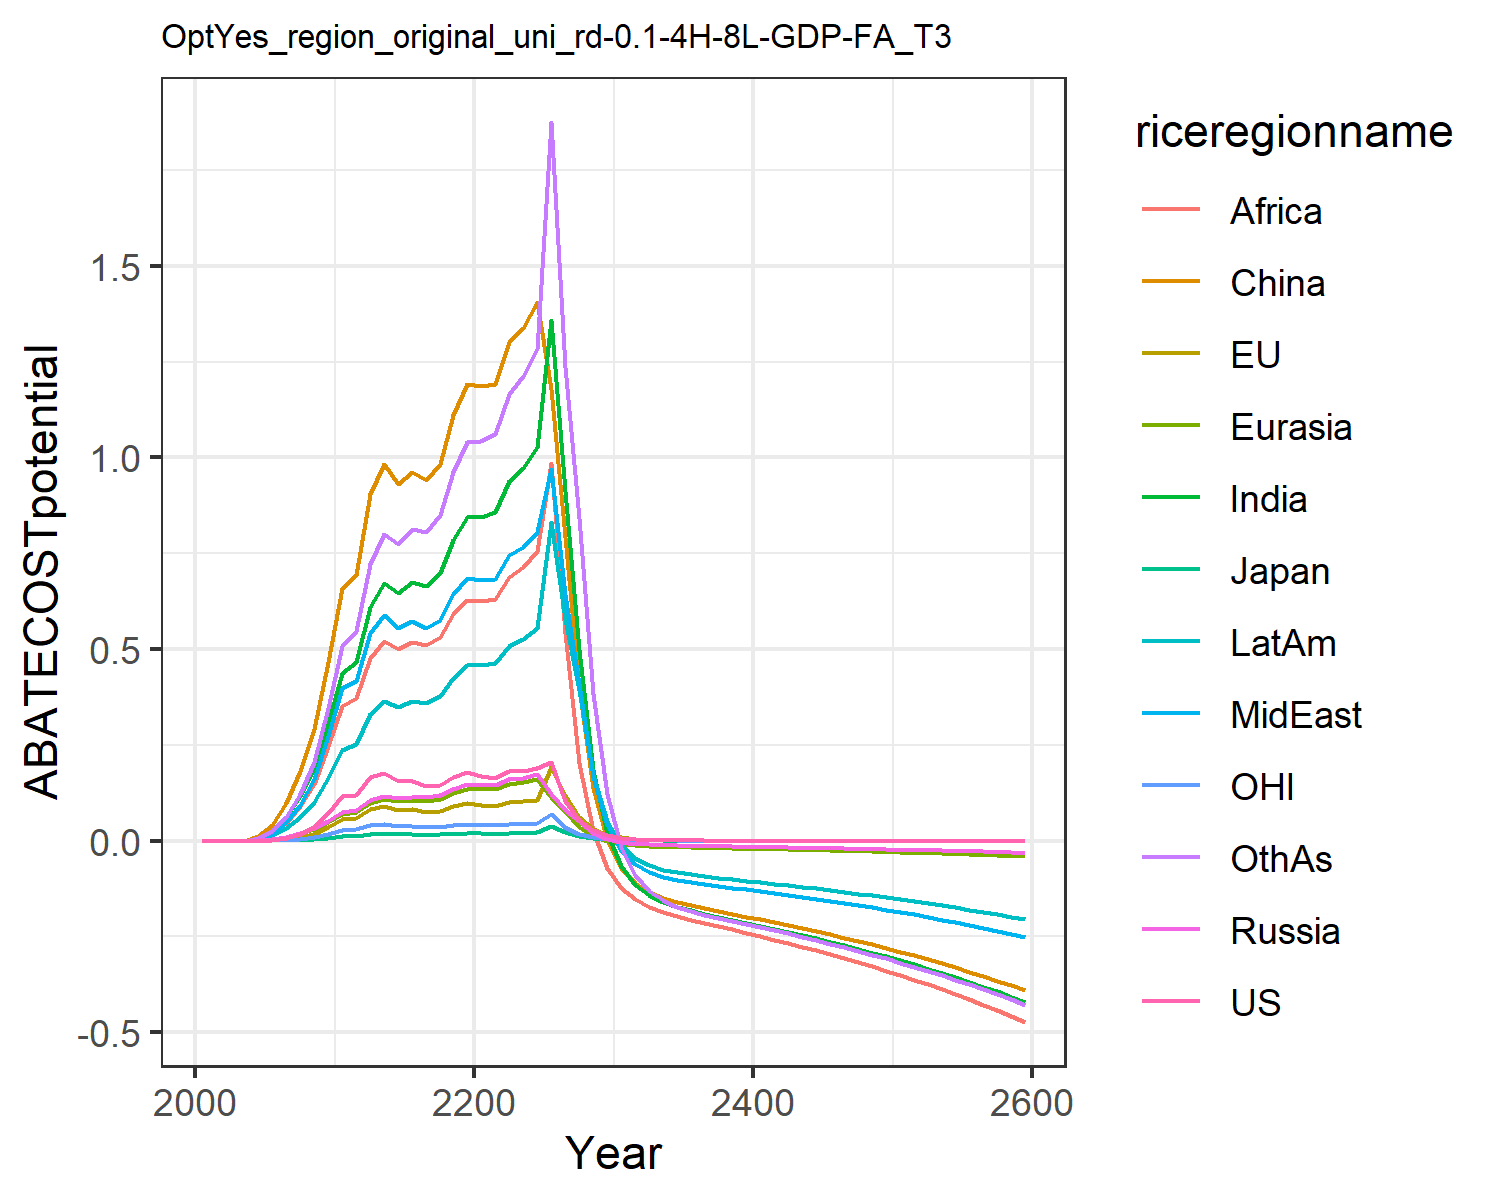

Values plotted in this chart, from the file beside it:
0.0, 0.0, 0.0, 0.0, 0.0, 0.0, 0.0, 0.0, 0.0, 0.0, 0.0, 0.0
5.284918185388377e-11, 2.5312702998785402e-11, 9.729365933677023e-12, 4.237619411592039e-6, 3.7329917527456798e-6, 3.5781453613612305e-5, 1.8772715092769086e-5, 1.1019497837572514e-5, 1.0631578219281144e-5, 1.0332605585462468e-5, 1.6584278414785427e-11, 1.5982692134070865e-5
1.4179143405704638e-11, 6.843572054142829e-12, 2.37561808119558e-12, 3.524887678976957e-6, 3.296640451404655e-6, 3.2214906506213004e-5, 1.8574091574311002e-5, 1.1210265199748659e-5, 1.149118696223278e-5, 9.950557664240196e-6, 4.38542010770237e-12, 1.6301717549453698e-5
2.6661507893603363e-11, 1.295126127728657e-11, 4.0526078956975005e-12, 4.664354113874218e-6, 4.59771247309209e-6, 4.516124983169195e-5, 2.846547967915239e-5, 1.7716888985327278e-5, 1.9302804660996375e-5, 1.4991884458618113e-5, 8.094686348973138e-12, 2.592827178170623e-5
8.707671653197396e-5, 4.2539406362870464e-5, 1.1774465513859978e-5, 0.00125, 0.001234, 0.01214, 0.007869, 0.005233, 0.005682, 0.004106, 2.572658472346454e-5, 0.007435
0.001111, 0.0005446, 0.0001404, 0.004147, 0.004024, 0.03941, 0.02559, 0.01822, 0.01912, 0.01336, 0.0003177, 0.02506
0.005939, 0.002919, 0.0007225, 0.01043, 0.009909, 0.09673, 0.06175, 0.04713, 0.04665, 0.03255, 0.001643, 0.0627
0.01713, 0.008404, 0.002003, 0.01992, 0.01874, 0.1818, 0.116, 0.09393, 0.08911, 0.0616, 0.004578, 0.1222
0.03567, 0.0174, 0.004, 0.03203, 0.03015, 0.2899, 0.1877, 0.1597, 0.1475, 0.1001, 0.0092, 0.2048
0.07312, 0.03535, 0.00786, 0.05203, 0.04897, 0.4666, 0.3064, 0.2741, 0.2457, 0.1642, 0.0182, 0.3465
0.1174, 0.05706, 0.01239, 0.07446, 0.06986, 0.6597, 0.4373, 0.3987, 0.3512, 0.2352, 0.0287, 0.507
0.1183, 0.05872, 0.01257, 0.07873, 0.07396, 0.6942, 0.4669, 0.4168, 0.373, 0.2507, 0.02896, 0.5479
0.1654, 0.08334, 0.01767, 0.1054, 0.09775, 0.9049, 0.6097, 0.5425, 0.477, 0.3295, 0.04037, 0.7224
0.177, 0.09051, 0.01901, 0.116, 0.1074, 0.9842, 0.6712, 0.5889, 0.5204, 0.3632, 0.04315, 0.8009
0.1553, 0.08049, 0.01675, 0.1101, 0.1023, 0.9309, 0.6464, 0.5559, 0.5009, 0.3493, 0.03784, 0.7747
0.1551, 0.08139, 0.0168, 0.1147, 0.1064, 0.9627, 0.6744, 0.5718, 0.5193, 0.3644, 0.03777, 0.8132
0.1427, 0.07571, 0.01551, 0.1124, 0.1044, 0.9403, 0.6655, 0.5555, 0.5107, 0.3592, 0.03474, 0.8058
0.1456, 0.078, 0.01587, 0.1184, 0.1097, 0.9838, 0.6987, 0.5768, 0.5321, 0.3774, 0.03543, 0.8506
0.1666, 0.09001, 0.0182, 0.135, 0.1242, 1.11, 0.7858, 0.6445, 0.5909, 0.4253, 0.04051, 0.9632
0.178, 0.09686, 0.01948, 0.1464, 0.1339, 1.193, 0.8437, 0.6866, 0.6283, 0.4574, 0.04324, 1.04
0.1697, 0.09305, 0.01863, 0.1457, 0.1335, 1.186, 0.8448, 0.6804, 0.6257, 0.4577, 0.04122, 1.044
0.1643, 0.09087, 0.0181, 0.1462, 0.1345, 1.192, 0.8571, 0.6839, 0.6309, 0.4637, 0.03997, 1.061
0.1804, 0.1006, 0.01995, 0.1599, 0.1471, 1.301, 0.9389, 0.7452, 0.6889, 0.508, 0.04395, 1.167
0.1817, 0.1021, 0.02017, 0.1644, 0.1517, 1.339, 0.9733, 0.7672, 0.7148, 0.5262, 0.04433, 1.212
0.189, 0.107, 0.02106, 0.1727, 0.1596, 1.407, 1.028, 0.806, 0.7551, 0.5556, 0.04619, 1.284
0.2055, 0.1916, 0.03762, 0.1216, 0.1147, 1.179, 1.36, 0.9696, 0.9842, 0.8307, 0.06873, 1.875
0.104, 0.1186, 0.02321, 0.08047, 0.0776, 0.7922, 0.9136, 0.6412, 0.5419, 0.5778, 0.03485, 1.237
0.05267, 0.06037, 0.01179, 0.05132, 0.03563, 0.3995, 0.4981, 0.4078, 0.2025, 0.3927, 0.01767, 0.8408
0.02667, 0.03073, 0.005987, 0.02083, 0.01127, 0.1377, 0.1847, 0.1654, 0.02456, 0.1721, 0.008961, 0.3833
0.01351, 0.01564, 0.00304, 0.005042, -0.001504, 0.001166, 0.02059, 0.03992, -0.0705, 0.05183, 0.004544, 0.1214
0.00683, 0.007938, 0.001541, -0.00328, -0.008375, -0.07179, -0.06708, -0.02622, -0.1232, -0.01158, 0.0023, -0.01683
0.003447, 0.004018, 0.0007787, -0.007766, -0.0122, -0.112, -0.1153, -0.06189, -0.1539, -0.04563, 0.001161, -0.09108
0.001739, 0.002032, 0.0003933, -0.01028, -0.01445, -0.1352, -0.143, -0.08187, -0.1731, -0.06451, 0.0005856, -0.1322
0.0008768, 0.001027, 0.0001985, -0.0118, -0.01592, -0.1501, -0.1604, -0.09398, -0.1866, -0.07572, 0.0002953, -0.1565
0.0004421, 0.0005187, 0.0001002, -0.01282, -0.017, -0.1608, -0.1726, -0.1021, -0.1972, -0.08307, 0.0001489, -0.1723
0.0002229, 0.0002619, 5.0547001975173994e-5, -0.0136, -0.01788, -0.1694, -0.1823, -0.1083, -0.2065, -0.0885, 7.504946074256838e-5, -0.1838
0.0001123, 0.0001322, 2.5499234748734663e-5, -0.01426, -0.01867, -0.177, -0.1907, -0.1136, -0.2152, -0.09298, 3.7827028307131e-5, -0.1933
5.6629583944038085e-5, 6.673484863785705e-5, 1.2862063397057088e-5, -0.01487, -0.01943, -0.1843, -0.1986, -0.1184, -0.2237, -0.09703, 1.9064624549770654e-5, -0.2018
2.854548731967315e-5, 3.367686396388069e-5, 6.487186601049794e-6, -0.01546, -0.02018, -0.1914, -0.2064, -0.1231, -0.2322, -0.1009, 9.608021569001649e-6, -0.2099
1.4388832945646936e-5, 1.699193866305192e-5, 3.271682829830077e-6, -0.01604, -0.02093, -0.1986, -0.2141, -0.1278, -0.2408, -0.1047, 4.841994282180507e-6, -0.2179
7.2528636633916245e-6, 8.57224945591254e-6, 1.6499078572741315e-6, -0.01663, -0.0217, -0.2058, -0.2219, -0.1325, -0.2496, -0.1086, 2.440069123781069e-6, -0.226
3.6558655808394466e-6, 4.324081215397893e-6, 8.320036020855978e-7, -0.01723, -0.02248, -0.2132, -0.23, -0.1372, -0.2586, -0.1125, 1.2296156912792618e-6, -0.2342
1.8427572670430541e-6, 2.1809491225684733e-6, 4.195370083987109e-7, -0.01784, -0.02328, -0.2208, -0.2382, -0.1421, -0.2678, -0.1166, 6.196226737252225e-7, -0.2425
9.288454311089741e-7, 1.0999034540040375e-6, 2.1154216201967513e-7, -0.01848, -0.0241, -0.2286, -0.2466, -0.1472, -0.2772, -0.1207, 3.1223149990236984e-7, -0.2511
4.6818364831510684e-7, 5.546576850299088e-7, 1.0666130654120392e-7, -0.01912, -0.02495, -0.2367, -0.2552, -0.1523, -0.2869, -0.1249, 1.5733244984098805e-7, -0.2599
2.3598615730552888e-7, 2.7967946022556183e-7, 5.377762734872405e-8, -0.01979, -0.02582, -0.2449, -0.2641, -0.1576, -0.2969, -0.1293, 7.92779875617278e-8, -0.269
1.1894722417202481e-7, 1.4101471284139693e-7, 2.711330509928948e-8, -0.02048, -0.02671, -0.2534, -0.2733, -0.1631, -0.3072, -0.1337, 3.994662784145506e-8, -0.2783
5.995419733138876e-8, 7.109507524002272e-8, 1.3669434364401334e-8, -0.02118, -0.02763, -0.2621, -0.2827, -0.1687, -0.3178, -0.1384, 2.012802888501588e-8, -0.2879
3.021915972423143e-8, 3.58416900170063e-8, 6.891391905309482e-9, -0.02191, -0.02858, -0.2711, -0.2924, -0.1745, -0.3287, -0.1431, 1.014183114149764e-8, -0.2977
1.5231501164388065e-8, 1.8068150225759144e-8, 3.474182602826095e-9, -0.02265, -0.02955, -0.2804, -0.3023, -0.1805, -0.3399, -0.148, 5.110058463556752e-9, -0.3079
7.677160139804639e-9, 9.107880298852533e-9, 1.751412742767469e-9, -0.02343, -0.03056, -0.2899, -0.3126, -0.1866, -0.3515, -0.153, 2.574720342524401e-9, -0.3184
3.86951117853982e-9, 4.590936617725364e-9, 8.829077889439702e-10, -0.02422, -0.03159, -0.2997, -0.3232, -0.1929, -0.3634, -0.1582, 1.2972667231759309e-9, -0.3292
1.950335300227647e-9, 2.314021615308224e-9, 4.4507572717448636e-10, -0.02504, -0.03266, -0.3098, -0.3341, -0.1994, -0.3757, -0.1635, 6.536177034859036e-10, -0.3403
9.830151035619399e-10, 1.1663187638120646e-9, 2.2435970965453007e-10, -0.02588, -0.03376, -0.3203, -0.3454, -0.2061, -0.3883, -0.1691, 3.2931683266505666e-10, -0.3518
4.954603477120808e-10, 5.878307575296628e-10, 1.13096417449704e-10, -0.02675, -0.0349, -0.331, -0.357, -0.2131, -0.4014, -0.1747, 1.6592044700173247e-10, -0.3636
2.4972124602112294e-10, 2.962605755998448e-10, 5.700939299721116e-11, -0.02765, -0.03607, -0.3421, -0.369, -0.2202, -0.4148, -0.1806, 8.359532496200211e-11, -0.3758
1.2586356790510567e-10, 1.493080171350283e-10, 2.8736779768106463e-11, -0.02857, -0.03727, -0.3536, -0.3813, -0.2276, -0.4287, -0.1866, 4.211728851455796e-11, -0.3883
6.343699747154385e-11, 7.524561375883901e-11, 1.4485196023291867e-11, -0.02952, -0.03852, -0.3654, -0.394, -0.2352, -0.443, -0.1929, 2.1219510670722063e-11, -0.4013
3.1972994703416825e-11, 3.792006125935367e-11, 7.301392393304344e-12, -0.03051, -0.0398, -0.3776, -0.4072, -0.243, -0.4577, -0.1993, 1.0690722931337372e-11, -0.4147
1.6114699416802764e-11, 1.910942172382031e-11, 3.680293385005748e-12, -0.03152, -0.04112, -0.3901, -0.4207, -0.2511, -0.473, -0.2059, 5.386116215882833e-12, -0.4284
